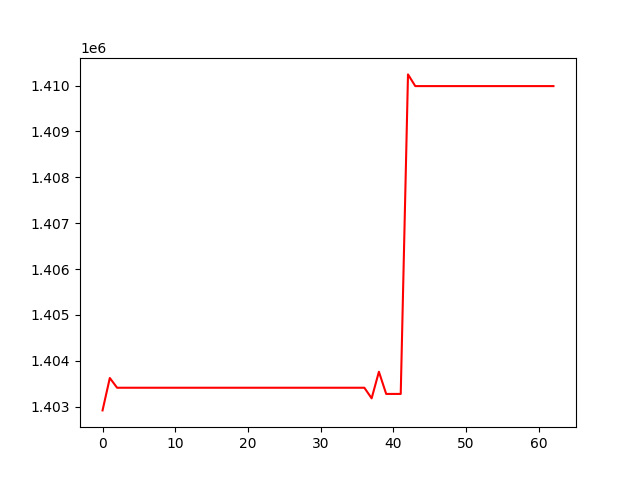

The data file committed next to this chart (first rows):
, 0
0, 1402920
1, 1403626
2, 1403414
3, 1403414
4, 1403414
5, 1403414
6, 1403414
7, 1403414
8, 1403414
9, 1403414
10, 1403414
11, 1403414
12, 1403414
13, 1403414
14, 1403414
15, 1403414
16, 1403414
17, 1403414
18, 1403414
19, 1403414
20, 1403414
21, 1403414
22, 1403414
23, 1403414
24, 1403414
25, 1403414
26, 1403414
27, 1403414
28, 1403414
29, 1403414
30, 1403414
31, 1403414
32, 1403414
33, 1403414
34, 1403414
35, 1403414
36, 1403414
37, 1403183
38, 1403762
39, 1403279
40, 1403279
41, 1403279
42, 1410243
43, 1409988
44, 1409988
45, 1409988
46, 1409988
47, 1409988
48, 1409988
49, 1409988
50, 1409988
51, 1409988
52, 1409988
53, 1409988
54, 1409988
55, 1409988
56, 1409988
57, 1409988
58, 1409988
59, 1409988
... 3 more rows
